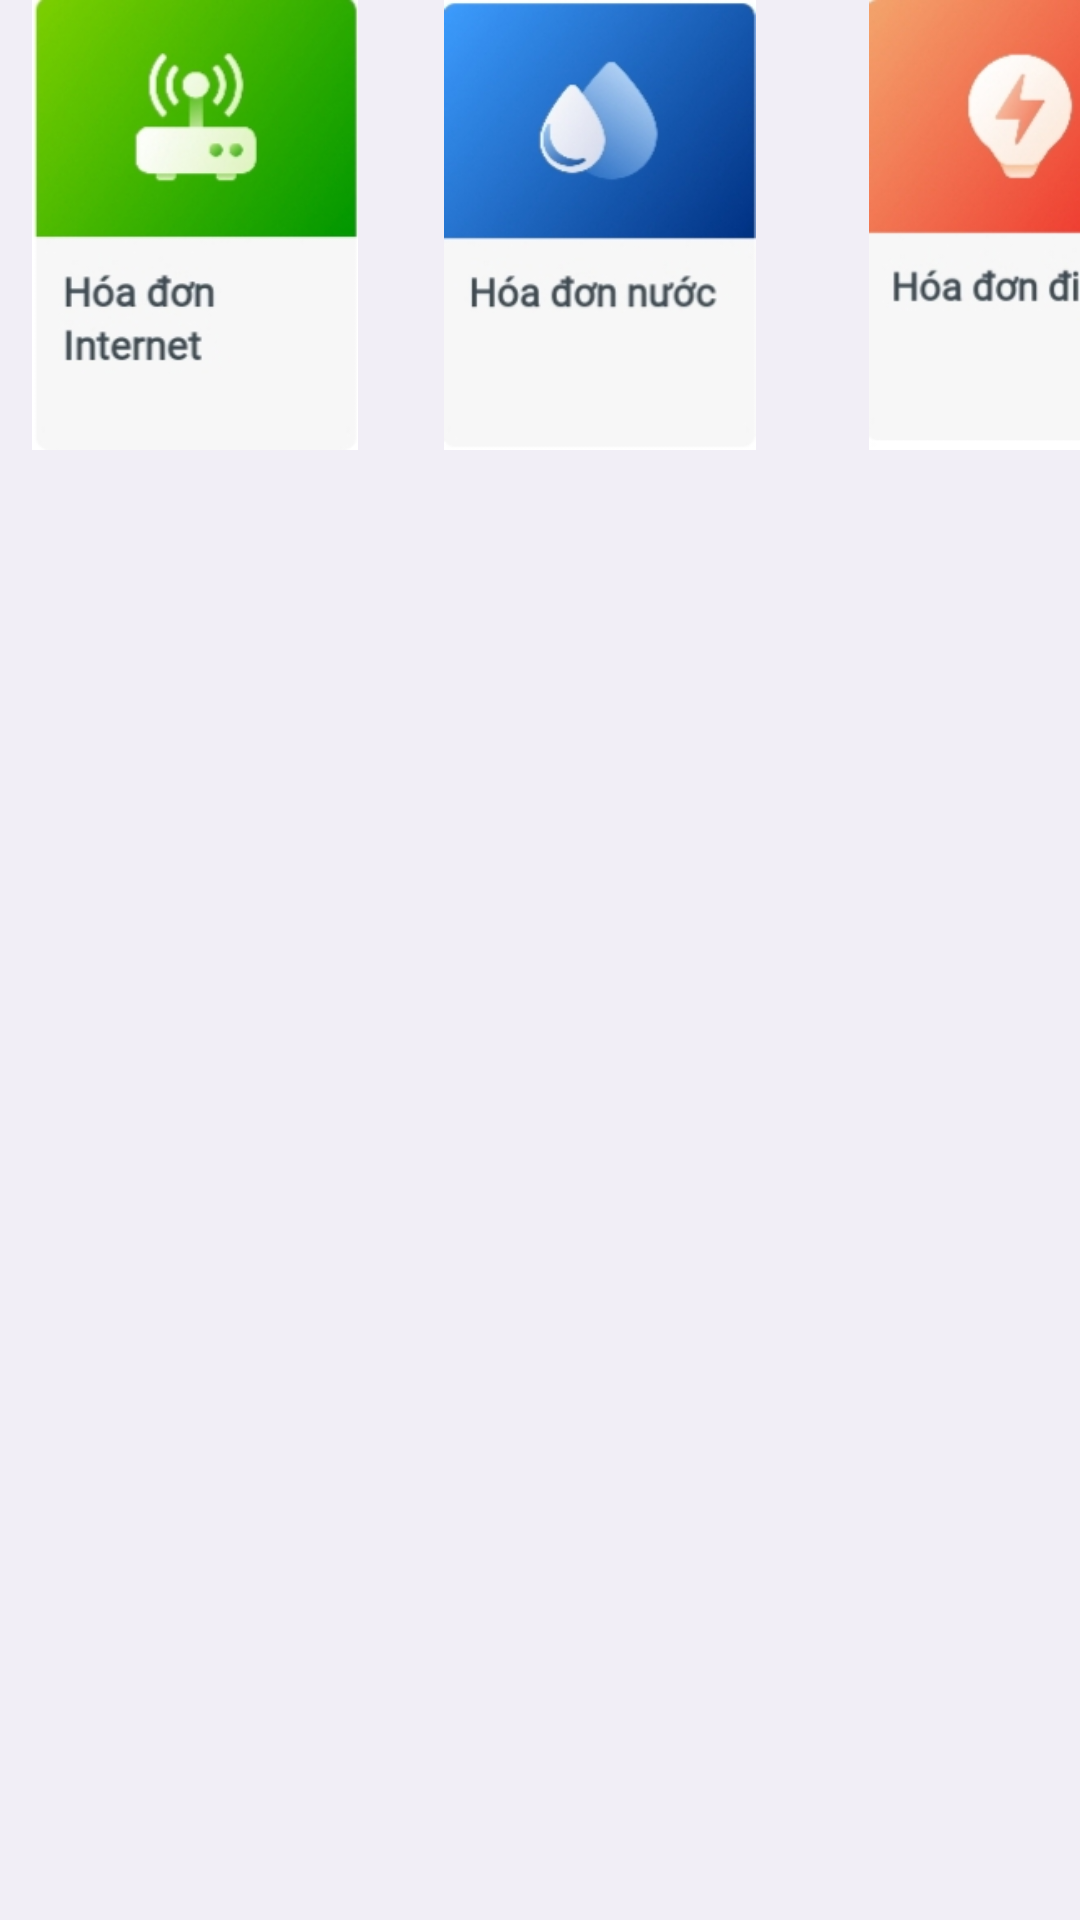

Here is an Android app screen rendered from its layout file. Give the layout XML and the strings, colors and styles it references.
<!-- AndroidManifest.xml: application theme Theme.BTap4 -->
<!-- res/layout/fragment_drinks.xml -->
<?xml version="1.0" encoding="utf-8"?>
<FrameLayout
    xmlns:android="http://schemas.android.com/apk/res/android"
    xmlns:tools="http://schemas.android.com/tools"
    android:layout_width="match_parent"
    android:layout_height="match_parent"
    tools:context=".DrinksFragment"
    android:background="#F1EEF6">
        <LinearLayout
            android:layout_width="match_parent"
            android:layout_height="150dp">
            <ImageView
                android:layout_width="130dp"
                android:layout_height="150dp"
                android:src="@drawable/a4"
                />
            <ImageView
                android:layout_width="140dp"
                android:layout_height="150dp"
                android:src="@drawable/a5"
                />
            <ImageView
                android:layout_width="140dp"
                android:layout_height="150dp"
                android:src="@drawable/a6"
                />
        </LinearLayout>
</FrameLayout>
<!-- resources referenced by this layout -->
<resources>
  <!-- drawable a4: jpg bitmap (drawable-v24, 19980 bytes) -->
  <!-- drawable a5: jpg bitmap (drawable-v24, 18982 bytes) -->
  <!-- drawable a6: jpg bitmap (drawable-v24, 17842 bytes) -->
  <style name="Theme.BTap4" parent="Theme.MaterialComponents.DayNight.NoActionBar">
          
          <item name="colorPrimary">@color/purple_500</item>
          <item name="colorPrimaryVariant">@color/purple_700</item>
          <item name="colorOnPrimary">@color/white</item>
          
          <item name="colorSecondary">@color/teal_200</item>
          <item name="colorSecondaryVariant">@color/teal_700</item>
          <item name="colorOnSecondary">@color/black</item>
          
          <item name="android:statusBarColor" tools:targetApi="l">?attr/colorPrimaryVariant</item>
          
      </style>
  <!-- not gathered from this repository: default colours our renderer supplied (Android Studio template values) -->
  <color name="purple_500">#FF6200EE</color>
  <color name="purple_700">#FF3700B3</color>
  <color name="teal_200">#FF03DAC5</color>
  <color name="teal_700">#FF018786</color>
  <color name="black">#FF000000</color>
  <color name="white">#FFFFFFFF</color>
</resources>
